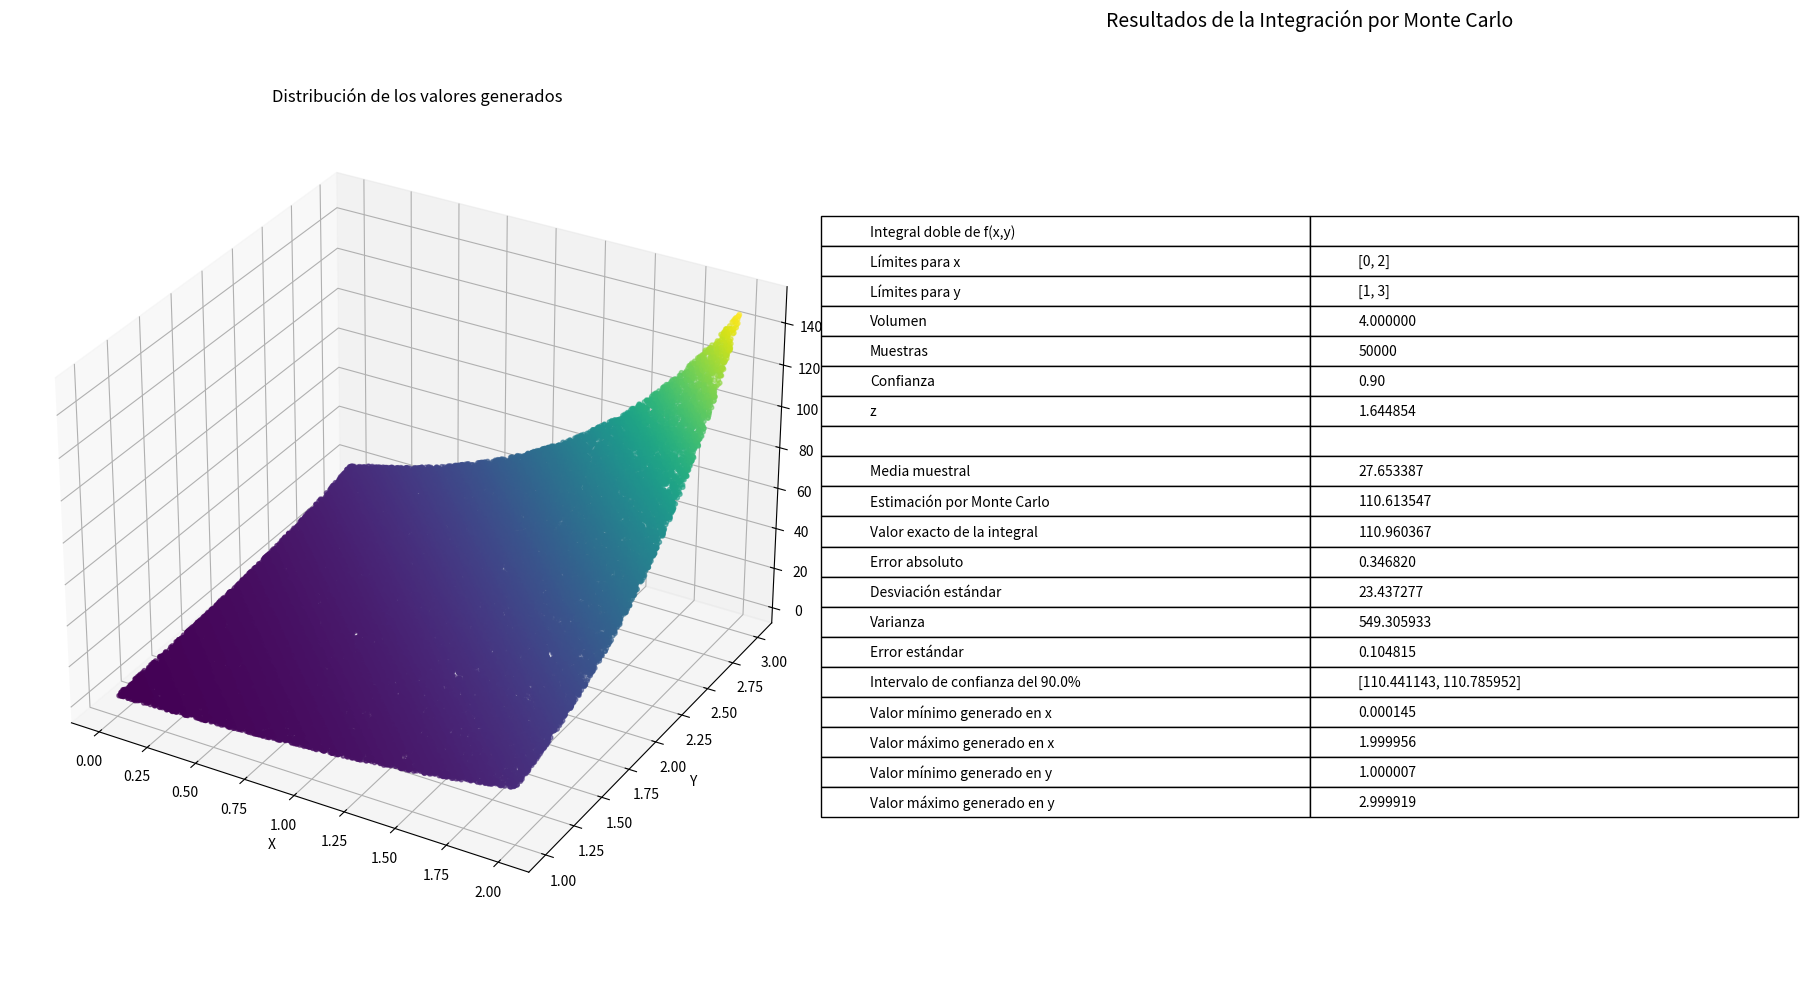

Write the Python code that produced this figure.
import numpy as np
import matplotlib.pyplot as plt
from scipy.integrate import dblquad
from scipy.stats import norm
from mpl_toolkits.mplot3d import Axes3D

def obtener_valor_z(confianza):
    """
    Calcula el valor z para un nivel de confianza dado.
    
    Args:
        confianza (float): Nivel de confianza deseado (entre 0 y 1)
    
    Returns:
        float: Valor z correspondiente al nivel de confianza
    """
    return norm.ppf((1 + confianza) / 2)

# Fijar la semilla para reproducibilidad
np.random.seed(0)
 
# Definir la función a evaluar (función de dos variables)
def f(x, y):
    return np.exp(x + y)
 
# Número de puntos aleatorios
n = 50000
 
# Definir los límites de integración
x_min, x_max = 0, 2  # Límites para x
y_min, y_max = 1, 3  # Límites para y
volumen = (x_max - x_min) * (y_max - y_min)
confianza = 0.90
# Generar puntos aleatorios en el dominio de integración
x = np.random.uniform(x_min, x_max, n)
y = np.random.uniform(y_min, y_max, n)
 
# Evaluar los puntos en la función
evaluados = f(x, y)
 
# Calcular estadísticas sobre los valores evaluados
media = np.mean(evaluados)
integral = media * volumen
desv_estandar = np.std(evaluados, ddof=1)
error_estandar = desv_estandar / np.sqrt(n)
varianza = np.var(evaluados, ddof=1)
z = obtener_valor_z(confianza)
 
# Calcular la integral exacta para comparar
integral_exacta, _ = dblquad(lambda y, x: f(x, y), x_min, x_max, lambda x: y_min, lambda x: y_max)
 
# Crear una figura con dos subplots: uno para el gráfico 3D y otro para la tabla
fig = plt.figure(figsize=(18, 10))

# Gráfico 3D
ax1 = fig.add_subplot(121, projection='3d')
scatter = ax1.scatter(x, y, evaluados, c=evaluados, cmap='viridis', alpha=0.6, s=10)
ax1.set_xlabel('X')
ax1.set_ylabel('Y')
ax1.set_zlabel('f(X,Y)')
ax1.set_title("Distribución de los valores generados")

# Tabla de resultados
ax2 = fig.add_subplot(122)
ax2.axis('off')  # Ocultar ejes

# Crear los datos para la tabla
tabla_datos = [
    ["Integral doble de f(x,y)", ""],
    [f"Límites para x", f"[{x_min}, {x_max}]"],
    [f"Límites para y", f"[{y_min}, {y_max}]"],
    [f"Volumen", f"{volumen:.6f}"],
    [f"Muestras", f"{n}"],
    [f"Confianza", f"{confianza:.2f}"],
    [f"z", f"{z:.6f}"],
    ["", ""],
    [f"Media muestral", f"{media:.6f}"],
    [f"Estimación por Monte Carlo", f"{integral:.6f}"],
    [f"Valor exacto de la integral", f"{integral_exacta:.6f}"],
    [f"Error absoluto", f"{abs(integral - integral_exacta):.6f}"],
    [f"Desviación estándar", f"{desv_estandar:.6f}"],
    [f"Varianza", f"{varianza:.6f}"],
    [f"Error estándar", f"{error_estandar:.6f}"],
    [f"Intervalo de confianza del {confianza*100}%", f"[{integral - z * error_estandar:.6f}, {integral + z * error_estandar:.6f}]"],
    [f"Valor mínimo generado en x", f"{np.min(x):.6f}"],
    [f"Valor máximo generado en x", f"{np.max(x):.6f}"],
    [f"Valor mínimo generado en y", f"{np.min(y):.6f}"],
    [f"Valor máximo generado en y", f"{np.max(y):.6f}"]
]

# Crear la tabla
tabla = ax2.table(
    cellText=tabla_datos,
    cellLoc='left',
    loc='center',
    colWidths=[0.5, 0.5]
)

# Ajustar el estilo de la tabla
tabla.auto_set_font_size(False)
tabla.set_fontsize(10)
tabla.scale(1.2, 1.5)

# Añadir un título a la tabla
ax2.set_title("Resultados de la Integración por Monte Carlo", pad=20, fontsize=14)

# Ajustar el layout y mostrar la figura
plt.tight_layout()
plt.show()